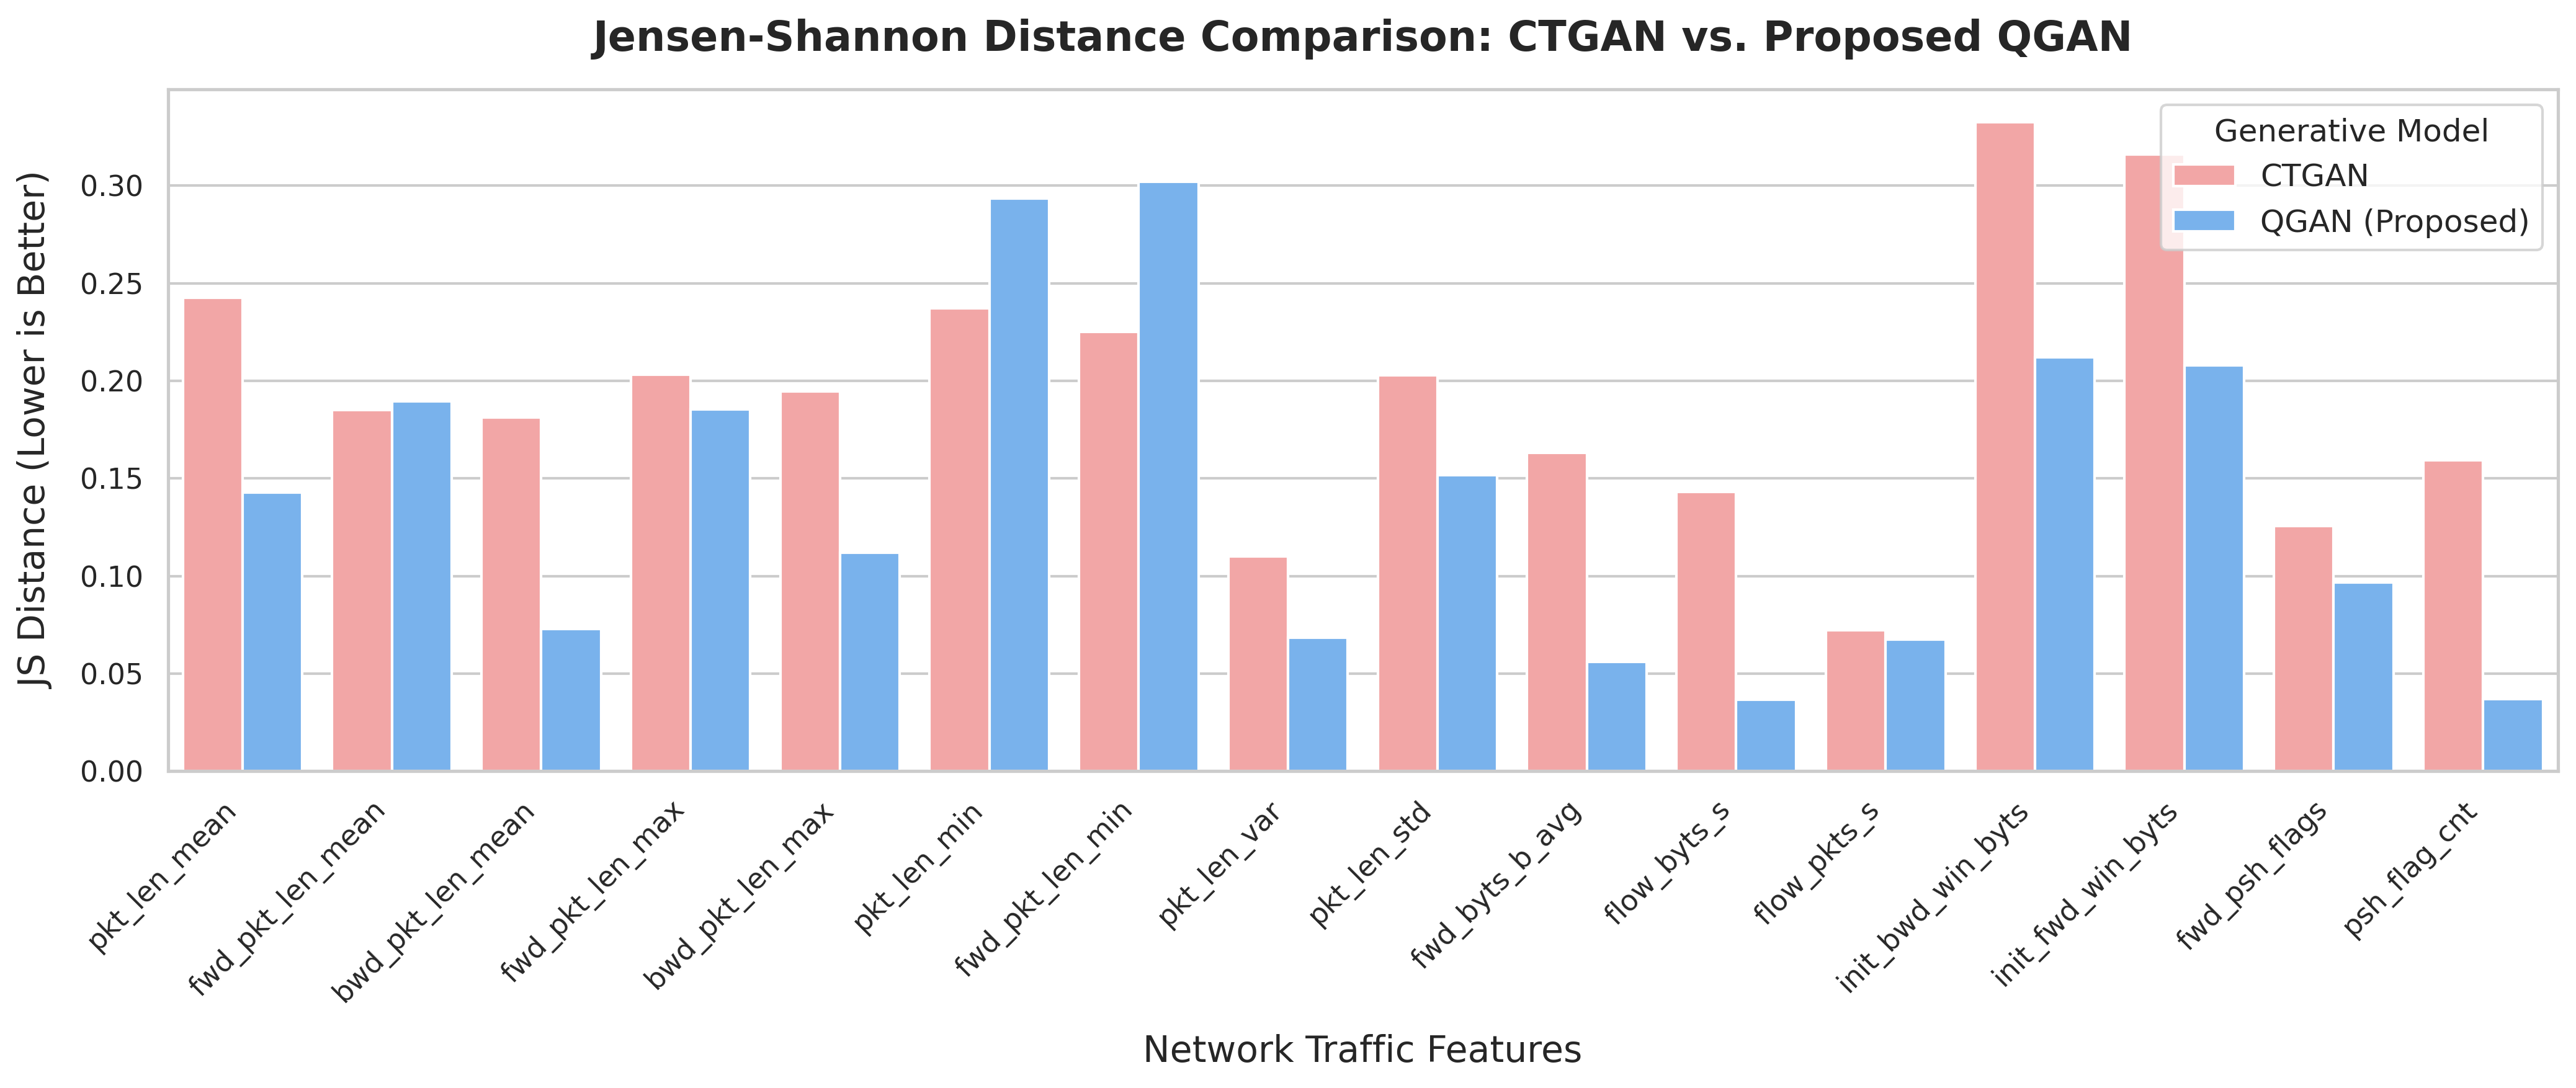

The file beside this chart, header and first rows:
Feature, CTGAN, QGAN (Proposed)
pkt_len_mean, 0.2424, 0.1428
fwd_pkt_len_mean, 0.1851, 0.1894
bwd_pkt_len_mean, 0.1812, 0.07292
fwd_pkt_len_max, 0.2031, 0.1855
bwd_pkt_len_max, 0.1947, 0.1119
pkt_len_min, 0.2371, 0.2933
fwd_pkt_len_min, 0.2251, 0.3021
pkt_len_var, 0.1101, 0.06829
pkt_len_std, 0.2028, 0.1516
fwd_byts_b_avg, 0.1631, 0.05608
flow_byts_s, 0.143, 0.03663
flow_pkts_s, 0.07218, 0.0675
init_bwd_win_byts, 0.3326, 0.212
init_fwd_win_byts, 0.3162, 0.2078
fwd_psh_flags, 0.1255, 0.09653
psh_flag_cnt, 0.1592, 0.03694
